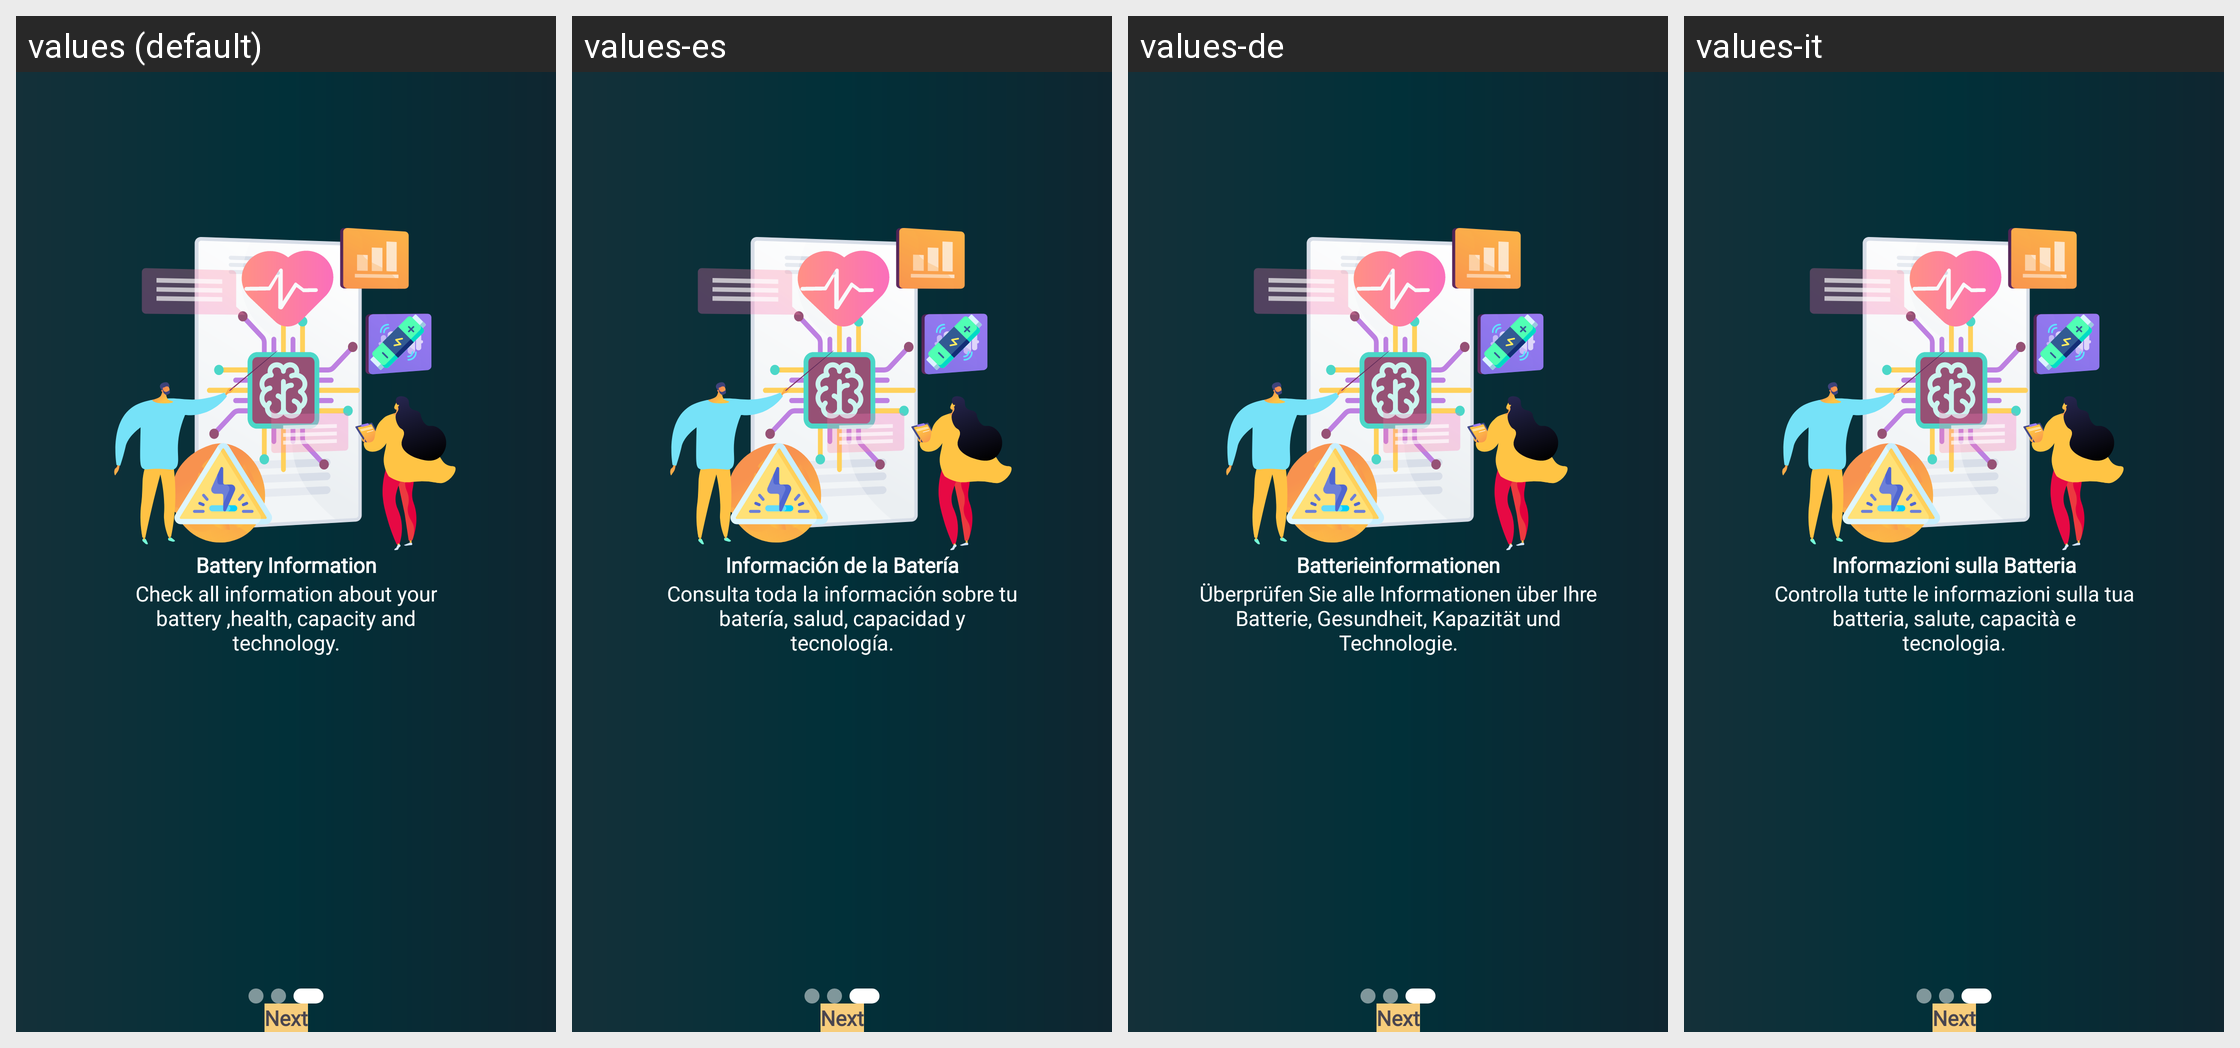

The same Android screen rendered under several of its app's locales, left to right. List the strings drawn on it with the default value and each locale's translation.
Android screen res/layout/fragment_third_guide.xml rendered under 4 locales, left to right: values (default), values-es, values-de, values-it. Device: Nexus 5 (rendered at 1080×1920; each locale shown at half size, 540×960, under a caption strip naming it); theme Theme.BatteryAnimation.
Other locales in the repository, not shown: values-ar, values-fr, values-ur.
Strings drawn on this screen, with the default value and each locale's value (text and hints the layout hard-codes, and strings that could not be matched under every locale, appear in the picture but are not listed):

guide_3_main_tv
  values: Battery Information
  values-es: Información de la Batería
  values-de: Batterieinformationen
  values-it: Informazioni sulla Batteria

guide_3_sub_tv
  values: Check all information about your
      battery ,health, capacity and
      technology.
  values-es: Consulta toda la información sobre tu
      batería, salud, capacidad y
      tecnología.
  values-de: Überprüfen Sie alle Informationen über Ihre
      Batterie, Gesundheit, Kapazität und
      Technologie.
  values-it: Controlla tutte le informazioni sulla tua
      batteria, salute, capacità e
      tecnologia.

next
  values: Next
  values-es: Next
  values-de: Next
  values-it: Next
